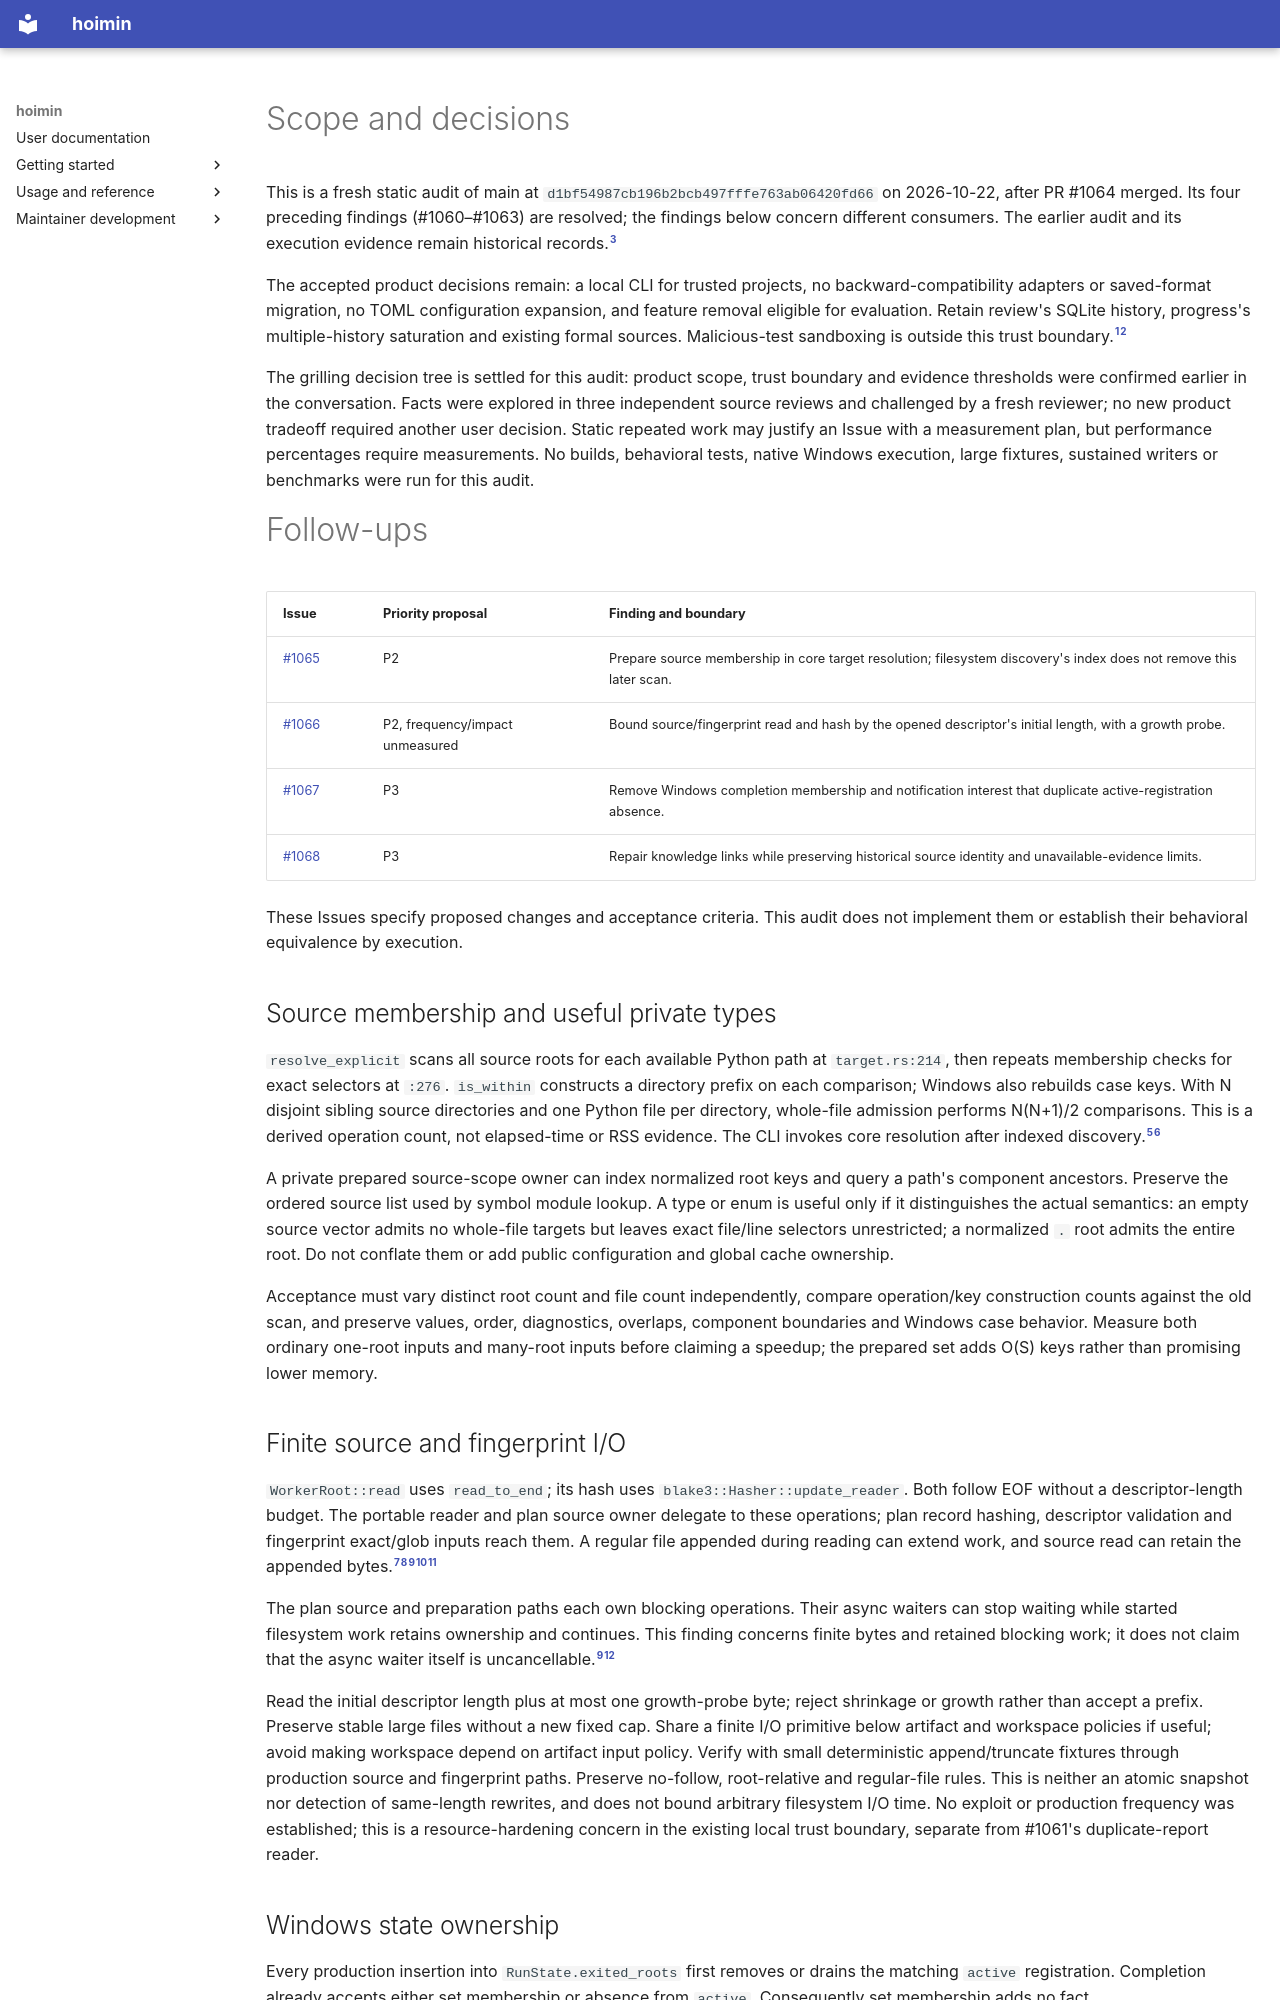

repository: HayaoSuzuki/hoimin · page: development/knowledge/audits/design-2026-10-22-post1064/index.html · generator: mkdocs

---
type: Audit
title: Design and resource audit after PR 1064
description: Source-scope costs, finite source reads, redundant Windows state and
  evidence navigation.
status: draft
catalog_revision: d1bf54987cb196b2bcb497fffe763ab06420fd66
audit_revision: d1bf54987cb196b2bcb497fffe763ab06420fd66
sources:
- id: principles
  resource: https://github.com/HayaoSuzuki/hoimin/blob/d1bf54987cb196b2bcb497fffe763ab06420fd66/docs/product-principles.md
  revision: d1bf54987cb196b2bcb497fffe763ab06420fd66
  working_tree: clean
  sha256: f730f155b1e03a4b0fe84c8491b8e9f13f3ad99148e674713c82d3d6370433cd
- id: compatibility
  resource: https://github.com/HayaoSuzuki/hoimin/blob/d1bf54987cb196b2bcb497fffe763ab06420fd66/docs/compatibility.md
  revision: d1bf54987cb196b2bcb497fffe763ab06420fd66
  working_tree: clean
  sha256: 703b29b0b5cc03bc0cd98e2ded5c318d1a973dd804cb22449561b4df1afcad08
- id: previous
  resource: https://github.com/HayaoSuzuki/hoimin/blob/d1bf54987cb196b2bcb497fffe763ab06420fd66/docs/knowledge/audits/design-2026-10-22-post1059.md
  revision: d1bf54987cb196b2bcb497fffe763ab06420fd66
  working_tree: clean
  sha256: bd60d02391bacd09220857d87829538afb03f5596273eb74a0a6112a52682c56
- id: history
  resource: https://github.com/HayaoSuzuki/hoimin/blob/d1bf54987cb196b2bcb497fffe763ab06420fd66/docs/knowledge/audits/design-history-2026-10.md
  revision: d1bf54987cb196b2bcb497fffe763ab06420fd66
  working_tree: clean
  sha256: 94b7717a4dedecc168247603c15b752cd5c900219fa294edd29a6181a42db461
- id: target
  resource: https://github.com/HayaoSuzuki/hoimin/blob/d1bf54987cb196b2bcb497fffe763ab06420fd66/crates/hoimin-core/src/target.rs
  revision: d1bf54987cb196b2bcb497fffe763ab06420fd66
  working_tree: clean
  sha256: b6c062385aff1a8f0ee60df9c13bb0ee8d99ea8a23b390d6b363bf225793da64
- id: discovery
  resource: https://github.com/HayaoSuzuki/hoimin/blob/d1bf54987cb196b2bcb497fffe763ab06420fd66/crates/hoimin-cli/src/target/mod.rs
  revision: d1bf54987cb196b2bcb497fffe763ab06420fd66
  working_tree: clean
  sha256: e30eaced97753a4e0916a9be4582d6bd6a62d69a227b7dae280043854f7607dd
- id: root
  resource: https://github.com/HayaoSuzuki/hoimin/blob/d1bf54987cb196b2bcb497fffe763ab06420fd66/crates/hoimin-cli/src/workspace/root.rs
  revision: d1bf54987cb196b2bcb497fffe763ab06420fd66
  working_tree: clean
  sha256: 67cf45d6d7b5d689d90bfa95a702ca67da8f482f25f7cfad5b935b4eae195416
- id: reader
  resource: https://github.com/HayaoSuzuki/hoimin/blob/d1bf54987cb196b2bcb497fffe763ab06420fd66/crates/hoimin-cli/src/workspace/reader.rs
  revision: d1bf54987cb196b2bcb497fffe763ab06420fd66
  working_tree: clean
  sha256: 9b4abde6b56fe707e756b44f50fc41a1efdf63a5500cf5eabbfb7ad50530b830
- id: plan-source
  resource: https://github.com/HayaoSuzuki/hoimin/blob/d1bf54987cb196b2bcb497fffe763ab06420fd66/crates/hoimin-cli/src/plan/source.rs
  revision: d1bf54987cb196b2bcb497fffe763ab06420fd66
  working_tree: clean
  sha256: c6e684a074211c3c85618b02063003408ca4af1e80196666057593ac2e49d65b
- id: plan
  resource: https://github.com/HayaoSuzuki/hoimin/blob/d1bf54987cb196b2bcb497fffe763ab06420fd66/crates/hoimin-cli/src/plan.rs
  revision: d1bf54987cb196b2bcb497fffe763ab06420fd66
  working_tree: clean
  sha256: 08da09cea447b88849f94534b20b0208f2cf7f837d8ac226ececea6811c7702a
- id: fingerprint
  resource: https://github.com/HayaoSuzuki/hoimin/blob/d1bf54987cb196b2bcb497fffe763ab06420fd66/crates/hoimin-cli/src/fingerprint_inputs.rs
  revision: d1bf54987cb196b2bcb497fffe763ab06420fd66
  working_tree: clean
  sha256: d52c48f9ee6cdd77312ae75a183c599557e93bcb63fe6baff728bfeba0fc20b9
- id: preparation
  resource: https://github.com/HayaoSuzuki/hoimin/blob/d1bf54987cb196b2bcb497fffe763ab06420fd66/crates/hoimin-cli/src/shell/preparation.rs
  revision: d1bf54987cb196b2bcb497fffe763ab06420fd66
  working_tree: clean
  sha256: c3dd965cea6e5167b1a22e6c8d9111e514e40b940220b926bca2ea3790f90646
- id: windows
  resource: https://github.com/HayaoSuzuki/hoimin/blob/d1bf54987cb196b2bcb497fffe763ab06420fd66/crates/hoimin-cli/src/resource/windows.rs
  revision: d1bf54987cb196b2bcb497fffe763ab06420fd66
  working_tree: clean
  sha256: 186ce83372357372524885f095a3a31da945ab3932f6e36cbb2e560317bb212f
- id: windows-history
  resource: https://github.com/HayaoSuzuki/hoimin/blob/d1bf54987cb196b2bcb497fffe763ab06420fd66/docs/maintenance/2026-10-17-issue-967.md
  revision: d1bf54987cb196b2bcb497fffe763ab06420fd66
  working_tree: clean
  sha256: db2f1e7a498d17a236fa625b4d7d2822625af5407e50738d9b8891127f691c98
- id: workflow
  resource: https://github.com/HayaoSuzuki/hoimin/blob/d1bf54987cb196b2bcb497fffe763ab06420fd66/docs/okf-workflow.md
  revision: d1bf54987cb196b2bcb497fffe763ab06420fd66
  working_tree: clean
  sha256: e01a4a532fd92573aae7a4080b370de4f8cba2b2903f356c73c80cf6392eec0e
- id: analyzer-guide
  resource: https://github.com/HayaoSuzuki/hoimin/blob/d1bf54987cb196b2bcb497fffe763ab06420fd66/docs/knowledge/design/analyzer.md
  revision: d1bf54987cb196b2bcb497fffe763ab06420fd66
  working_tree: clean
  sha256: 8a97349537c7cc810603b90e0d7793b733118cab1b329030c42a30a7e1d6be61
- id: resume
  resource: https://github.com/HayaoSuzuki/hoimin/blob/d1bf54987cb196b2bcb497fffe763ab06420fd66/crates/hoimin-core/src/resume.rs
  revision: d1bf54987cb196b2bcb497fffe763ab06420fd66
  working_tree: clean
  sha256: f8176f3b4497d59622c9803c63e8c913f0316613ce276b115485af79c0755612
- id: budget
  resource: https://github.com/HayaoSuzuki/hoimin/blob/d1bf54987cb196b2bcb497fffe763ab06420fd66/crates/hoimin-core/src/budget.rs
  revision: d1bf54987cb196b2bcb497fffe763ab06420fd66
  working_tree: clean
  sha256: dcfcf79bd5af007d6538ce15f85547135ef3b940d7fcdc250bd63d73f93c8dcc
- id: machine
  resource: https://github.com/HayaoSuzuki/hoimin/blob/d1bf54987cb196b2bcb497fffe763ab06420fd66/crates/hoimin-core/src/machine.rs
  revision: d1bf54987cb196b2bcb497fffe763ab06420fd66
  working_tree: clean
  sha256: 993bdb7ea2c5cedbdf931ccdd192940625b8b800a68eee6d318f0b3e70babf54
- id: telemetry
  resource: https://github.com/HayaoSuzuki/hoimin/blob/d1bf54987cb196b2bcb497fffe763ab06420fd66/crates/hoimin-core/src/telemetry.rs
  revision: d1bf54987cb196b2bcb497fffe763ab06420fd66
  working_tree: clean
  sha256: 1da58bb243b0424308b4157c72dcdaf88849d67f51fdd3da621e093c851538d9
- id: graph
  resource: https://github.com/HayaoSuzuki/hoimin/blob/d1bf54987cb196b2bcb497fffe763ab06420fd66/crates/hoimin-python/src/analyzer/exception_import_graph.rs
  revision: d1bf54987cb196b2bcb497fffe763ab06420fd66
  working_tree: clean
  sha256: ee7f8325a25d15e912ab75cf1e118d0829d6e2564444d85a248e7e48593fffe9
- id: aliases
  resource: https://github.com/HayaoSuzuki/hoimin/blob/d1bf54987cb196b2bcb497fffe763ab06420fd66/crates/hoimin-python/src/analyzer/exception_hierarchy.rs
  revision: d1bf54987cb196b2bcb497fffe763ab06420fd66
  working_tree: clean
  sha256: f2da3385b3e24e5184c84a9c43bf2e38052175dbab2c3381be24c7f9989980d1
- id: release
  resource: https://github.com/HayaoSuzuki/hoimin/blob/d1bf54987cb196b2bcb497fffe763ab06420fd66/tools/release.py
  revision: d1bf54987cb196b2bcb497fffe763ab06420fd66
  working_tree: clean
  sha256: e51870c9fb9a835579009b53cc5fc0101c2055b33ef5e550f995a6a48a29517d
- id: archived-audit
  resource: https://github.com/HayaoSuzuki/hoimin/blob/d1bf54987cb196b2bcb497fffe763ab06420fd66/docs/maintenance/2026-10-21-audit-archive-934-964/patches/08-2026-10-17-post964-ea2fb180a7b5.patch
  revision: d1bf54987cb196b2bcb497fffe763ab06420fd66
  working_tree: clean
  sha256: 5631bd5eb7bfc0ed07656e4457206fdc62a20553b7e780c8e01ad631466e502e
- id: implementation-evidence
  resource: ../../work/maintenance/2026-10-22-issues-1065-1068/README.md
  revision: 8457743c6f1c6a82f89574019d7a251dce309dc8
  working_tree: modified
  sha256: dba7f084261462b3c1c8895818963ff74b1b0323049cdeda429633ae1df040ee
---
# Scope and decisions

This is a fresh static audit of main at `d1bf54987cb196b2bcb497fffe763ab06420fd66`
on 2026-10-22, after PR #1064 merged. Its four preceding findings (#1060–#1063)
are resolved; the findings below concern different consumers. The earlier audit
and its execution evidence remain historical records.[^previous]

The accepted product decisions remain: a local CLI for trusted projects, no
backward-compatibility adapters or saved-format migration, no TOML configuration
expansion, and feature removal eligible for evaluation. Retain review's SQLite
history, progress's multiple-history saturation and existing formal sources.
Malicious-test sandboxing is outside this trust boundary.[^principles][^compatibility]

The grilling decision tree is settled for this audit: product scope, trust
boundary and evidence thresholds were confirmed earlier in the conversation.
Facts were explored in three independent source reviews and challenged by a fresh
reviewer; no new product tradeoff required another user decision. Static repeated
work may justify an Issue with a measurement plan, but performance percentages
require measurements. No builds, behavioral tests, native Windows execution,
large fixtures, sustained writers or benchmarks were run for this audit.
